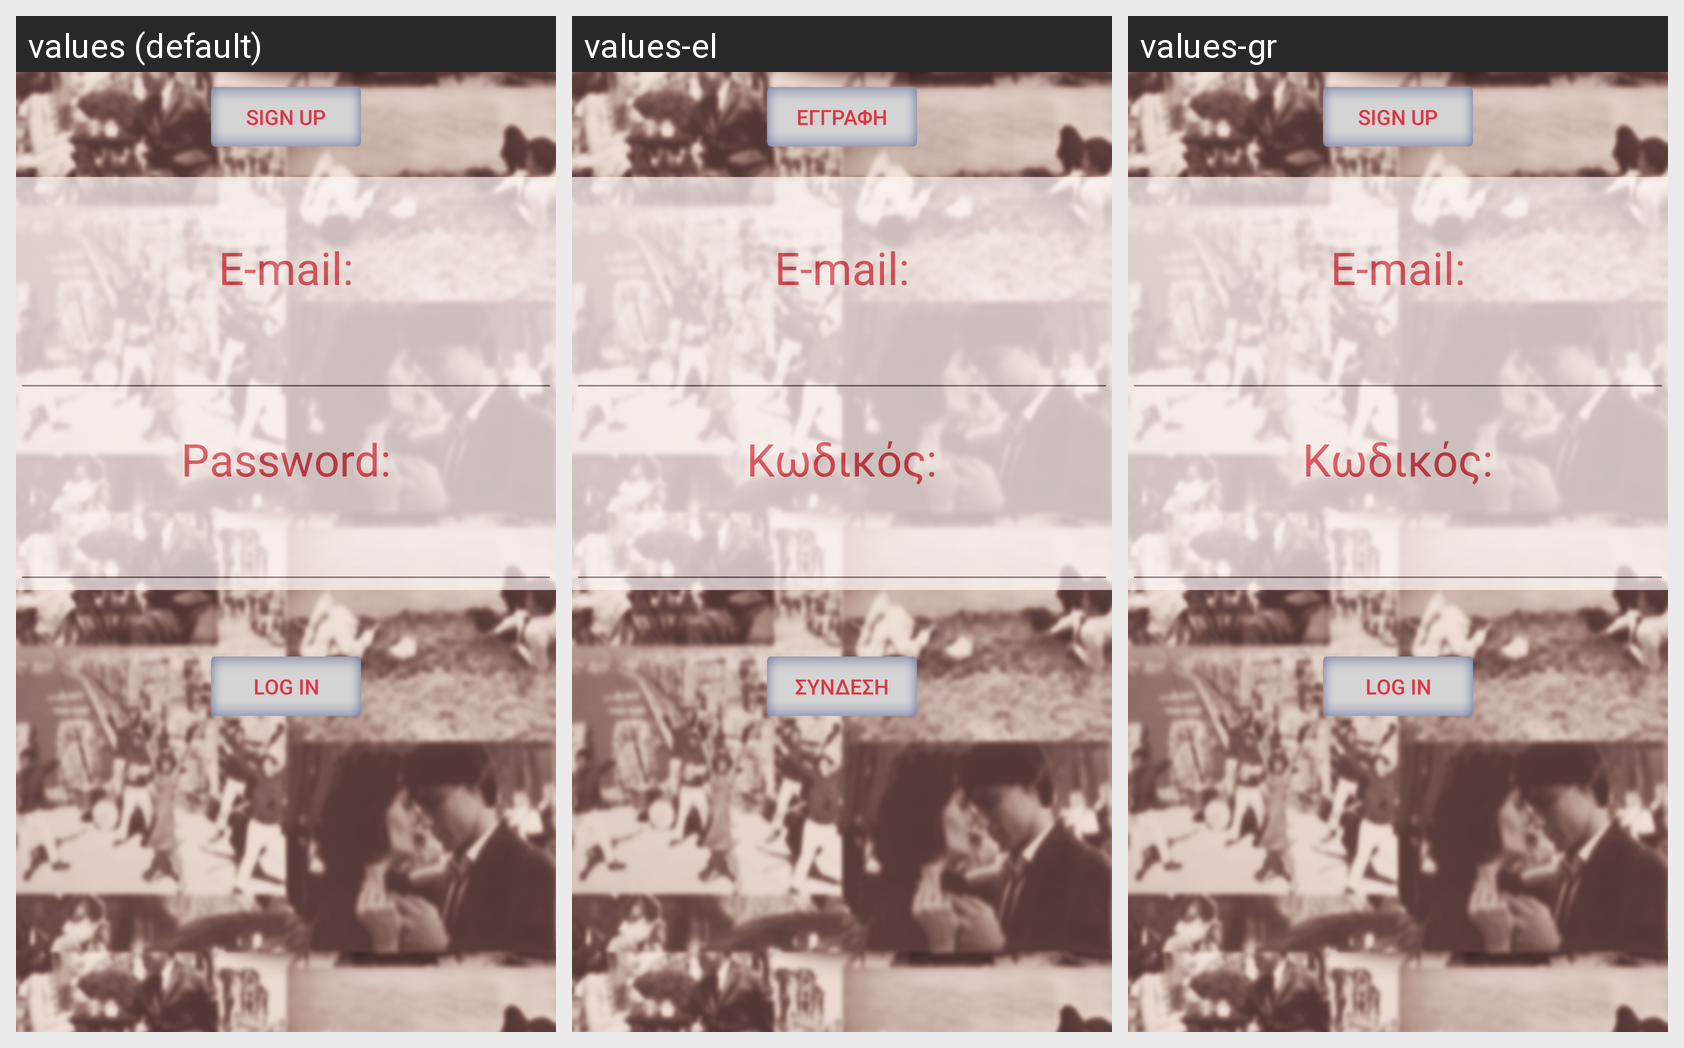

Translations of the strings shown on this Android screen, per locale in the grid:
Android screen res/layout/activity_log_in.xml rendered under 3 locales, left to right: values (default), values-el, values-gr. Device: Nexus 5 (rendered at 1080×1920; each locale shown at half size, 540×960, under a caption strip naming it); theme AppTheme.
Strings drawn on this screen, with the default value and each locale's value (text and hints the layout hard-codes, and strings that could not be matched under every locale, appear in the picture but are not listed):

sign_up_button
  values: Sign Up
  values-el: Εγγραφή
  values-gr: Sign Up  [not translated; the default value is used]

Email
  values: E-mail:
  values-el: E-mail:
  values-gr: E-mail:

PasswordText
  values: Password:
  values-el: Κωδικός:
  values-gr: Κωδικός:

log_in_button
  values: Log In
  values-el: Σύνδεση
  values-gr: Log In  [not translated; the default value is used]
